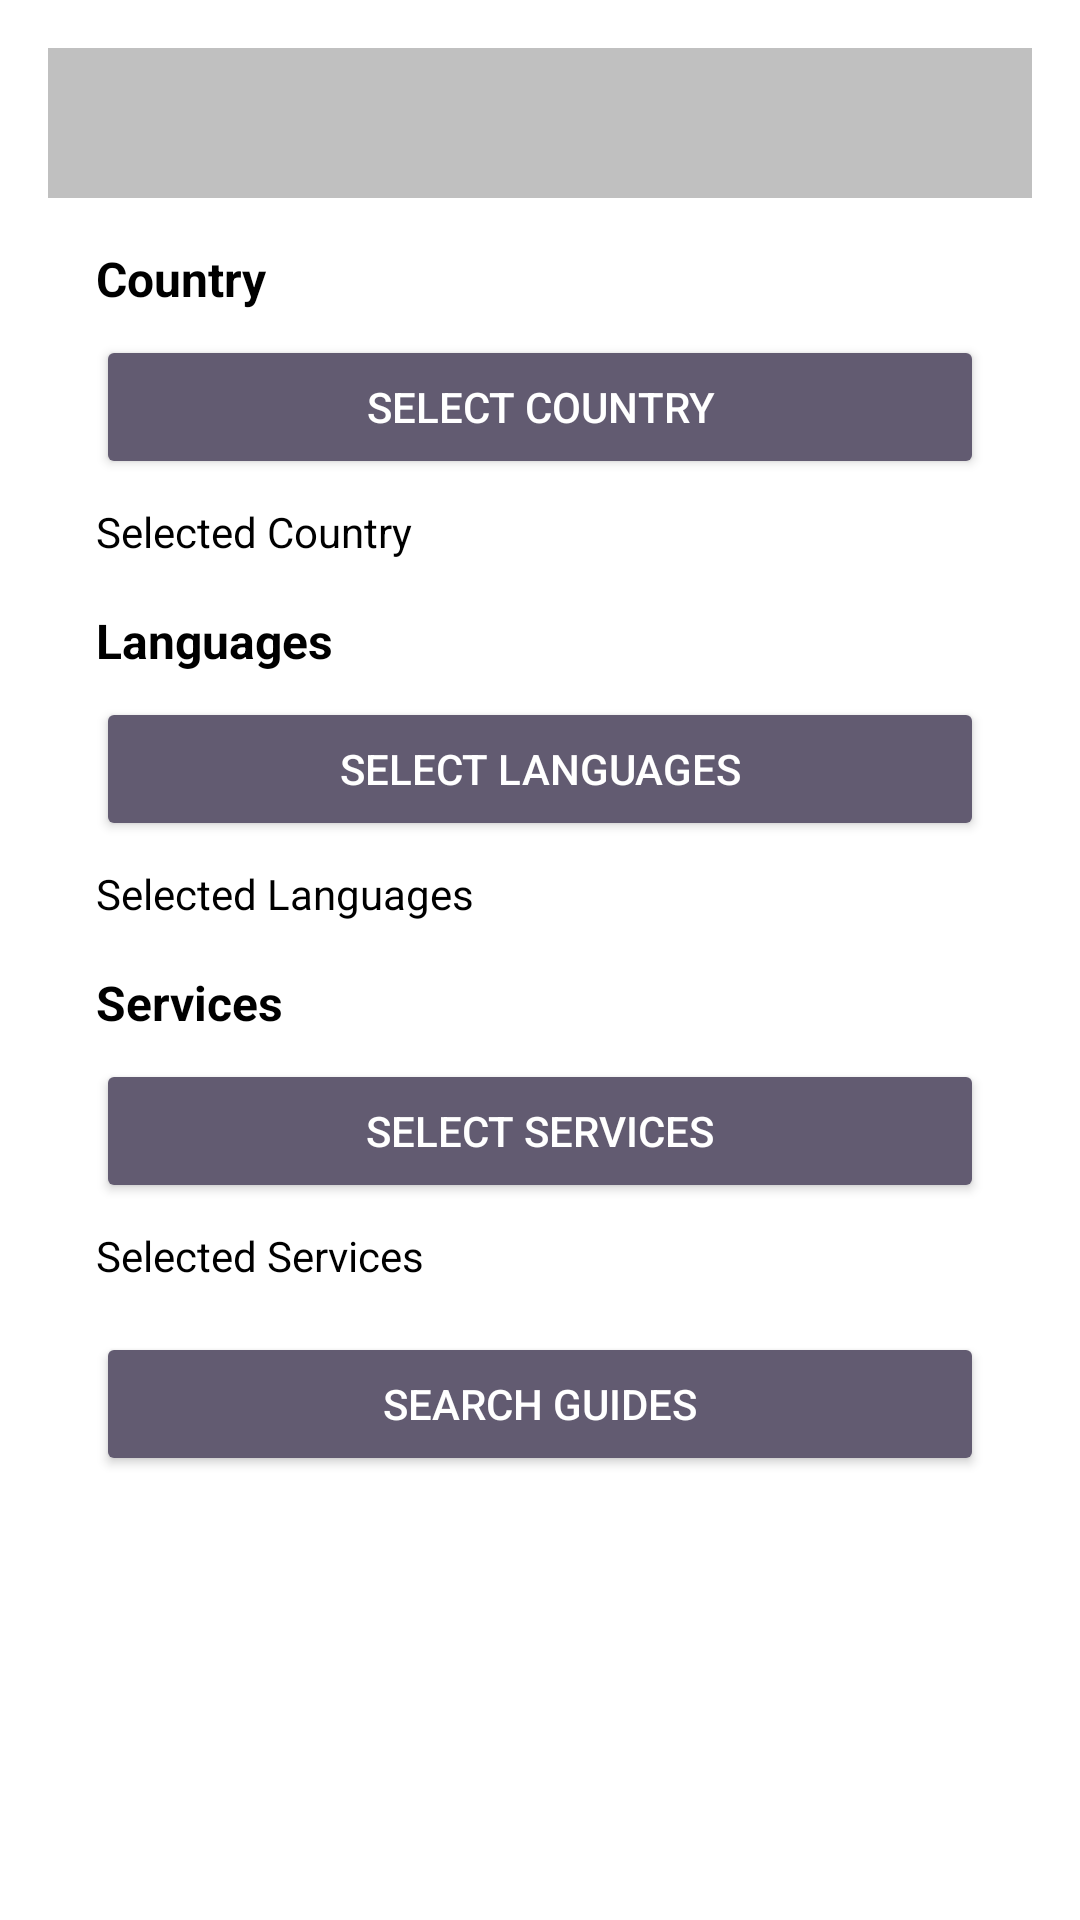

Reconstruct the res/layout file that produces this screen, plus the resources it refers to.
<!-- AndroidManifest.xml: application theme Theme.MyGuideFireBase -->
<!-- res/layout/activity_search_guides.xml -->
<LinearLayout xmlns:android="http://schemas.android.com/apk/res/android"
    android:layout_width="match_parent"
    android:layout_height="match_parent"
    android:orientation="vertical"
    android:background="@android:color/white"
    android:padding="16dp">

    

    

    <androidx.appcompat.widget.Toolbar
        android:id="@+id/toolbar"
        android:layout_width="379dp"
        android:layout_height="50dp"
        android:background="@color/silver"
        android:elevation="4dp"
        android:theme="@style/ThemeOverlay.AppCompat.Dark.ActionBar"
        android:title="Search Guides"
        android:titleTextColor="@android:color/white" />

    <ScrollView
        android:layout_width="match_parent"
        android:layout_height="0dp"
        android:layout_weight="1"
        android:fillViewport="true">

        <LinearLayout
            android:layout_width="match_parent"
            android:layout_height="wrap_content"
            android:orientation="vertical"
            android:padding="16dp">

            
            <TextView
                android:layout_width="wrap_content"
                android:layout_height="wrap_content"
                android:text="Country"
                android:textColor="@android:color/black"
                android:textSize="16sp"
                android:textStyle="bold" />

            <Button
                android:id="@+id/buttonSelectCountry"
                android:layout_width="match_parent"
                android:layout_height="wrap_content"
                android:text="Select Country"
                android:textColor="@android:color/white"
                android:backgroundTint="?attr/colorAccent"
                android:layout_marginTop="8dp" />

            <TextView
                android:id="@+id/textViewSelectedCountry"
                android:layout_width="match_parent"
                android:layout_height="wrap_content"
                android:text="Selected Country"
                android:textColor="@android:color/black"
                android:layout_marginTop="8dp" />

            
            <TextView
                android:layout_width="wrap_content"
                android:layout_height="wrap_content"
                android:text="Languages"
                android:textColor="@android:color/black"
                android:textSize="16sp"
                android:textStyle="bold"
                android:layout_marginTop="16dp" />

            <Button
                android:id="@+id/buttonSelectLanguages"
                android:layout_width="match_parent"
                android:layout_height="wrap_content"

                android:text="Select Languages"
                android:textColor="@android:color/white"
                android:backgroundTint="?attr/colorAccent"
                android:layout_marginTop="8dp" />

            <TextView
                android:id="@+id/textViewSelectedLanguages"
                android:layout_width="match_parent"
                android:layout_height="wrap_content"
                android:text="Selected Languages"
                android:textColor="@android:color/black"
                android:layout_marginTop="8dp" />

            
            <TextView
                android:layout_width="wrap_content"
                android:layout_height="wrap_content"
                android:text="Services"
                android:textColor="@android:color/black"
                android:textSize="16sp"
                android:textStyle="bold"
                android:layout_marginTop="16dp" />

            <Button
                android:id="@+id/buttonSelectServices"
                android:layout_width="match_parent"
                android:layout_height="wrap_content"

                android:text="Select Services"
                android:textColor="@android:color/white"
                android:backgroundTint="?attr/colorAccent"
                android:layout_marginTop="8dp" />

            <TextView
                android:id="@+id/textViewSelectedServices"
                android:layout_width="match_parent"
                android:layout_height="wrap_content"
                android:text="Selected Services"
                android:textColor="@android:color/black"
                android:layout_marginTop="8dp" />

            
            <Button
                android:id="@+id/buttonSearch"
                android:layout_width="match_parent"
                android:layout_height="wrap_content"

                android:text="Search Guides"
                android:textColor="@android:color/white"
                android:backgroundTint="?attr/colorAccent"
                android:layout_marginTop="16dp" />
        </LinearLayout>
    </ScrollView>

    
    <androidx.recyclerview.widget.RecyclerView
        android:id="@+id/recyclerViewSearchResults"
        android:layout_width="match_parent"
        android:layout_height="wrap_content"
        android:layout_marginTop="16dp"
        android:padding="8dp"
        android:background="@android:color/white" />

</LinearLayout>
<!-- resources referenced by this layout -->
<resources>
  <color name="silver">#C0C0C0</color>
  <style name="Theme.MyGuideFireBase" parent="Base.Theme.MyGuideFireBase" />
  <style name="Base.Theme.MyGuideFireBase" parent="Theme.Material3.DayNight.NoActionBar">
          
          
      </style>
</resources>
